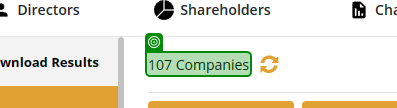
Workflow: Pomada_ExtractCompanyData

Step 1: get-text

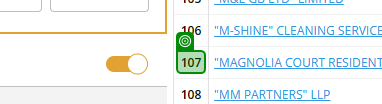
Step 2: SearchedElement

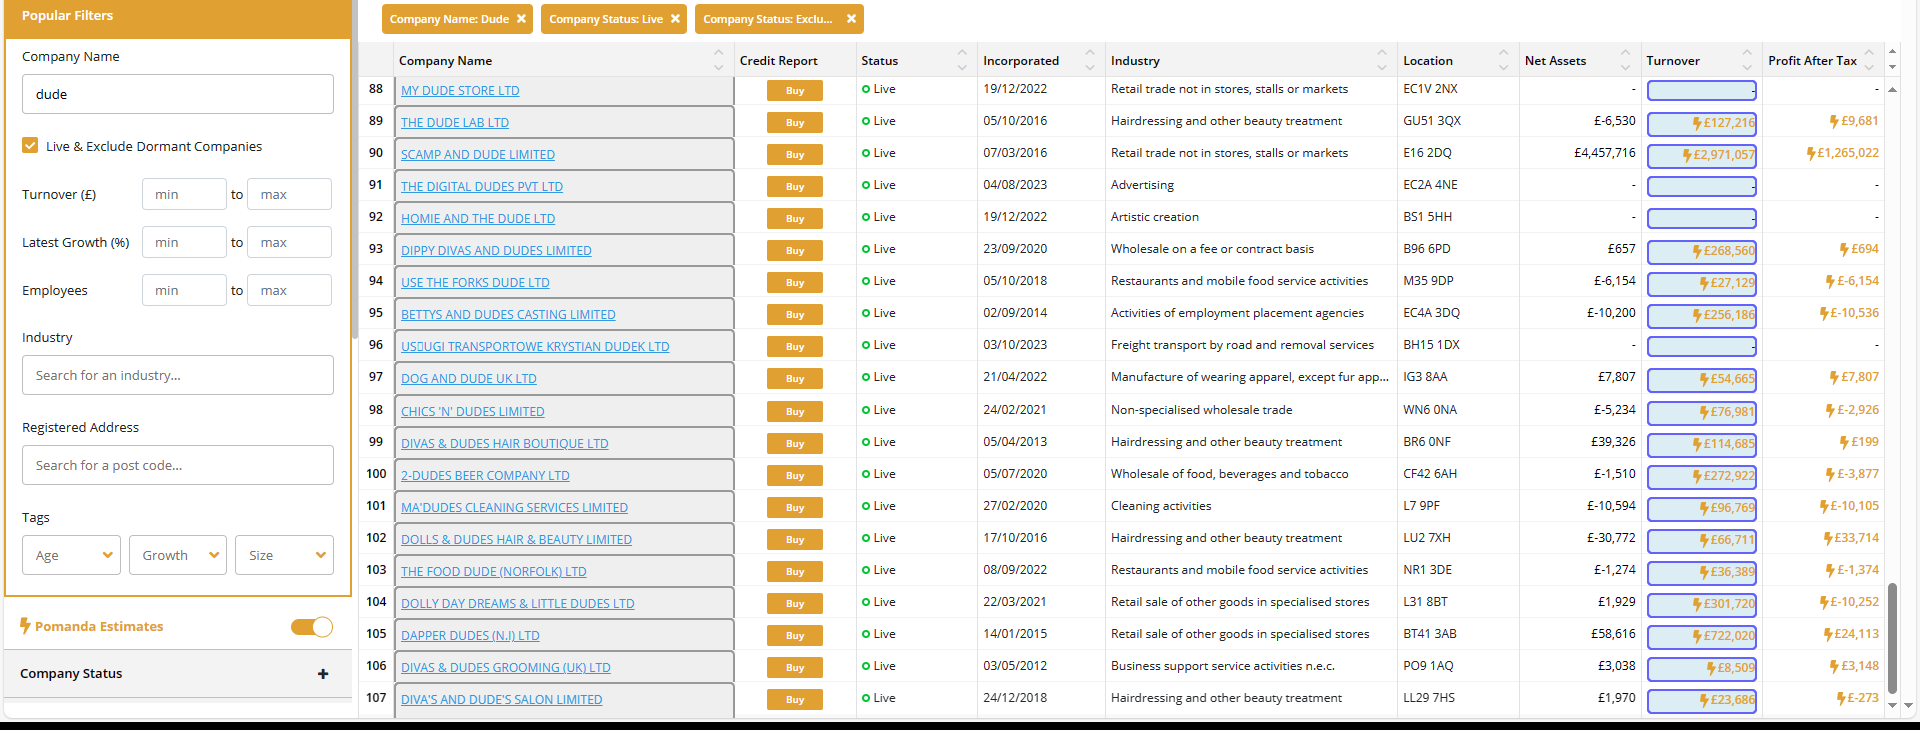
Step 3: get-text